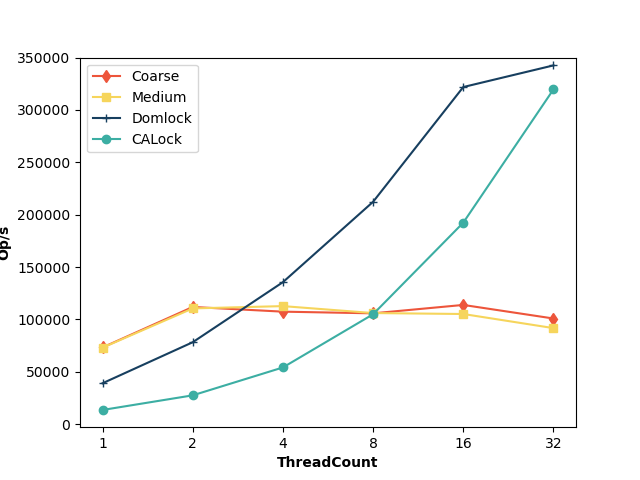

Data behind this chart, as committed beside it:
ThreadCount, Coarse, Medium, Domlock, CALock
1, 73176, 72967, 38997, 13475
2, 111842, 110464, 78172, 27451
4, 107367, 112668, 135531, 54083
8, 105767, 106031, 212286, 104893
16, 113790, 105125, 321878, 192359
32, 100821, 91649, 342546, 319613
